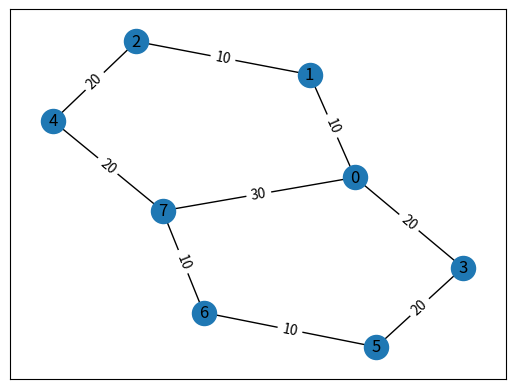

Recreate this plot in Python.
import matplotlib.pyplot as plt
from matplotlib.backends.backend_pdf import PdfPages
import networkx as nx

def gen_edge_labels_from_matrix(g):
    edge_labels = {}
    for hi, costList  in enumerate(g):
        for wi, cost in enumerate(costList):
            if(cost):
                edge_labels[(hi, wi)] = cost

    return edge_labels
    # edge_labels {(0, 1): 10, (0, 3): 20, (1, 2): 30, (3, 4): 40}

def edge_labels_to_edges(edge_labels):
    edges = []
    for edge in edge_labels.keys():
        edges.append(edge)
    return edges
    # edges [(0, 1), (0, 3), (1, 2), (3, 4)]

def gen_graph(edge_labels):
    G = nx.Graph()
    edges = edge_labels_to_edges(edge_labels)
    G.add_edges_from(edges)
    pos = nx.spring_layout(G)
    nx.draw_networkx(G, pos)
    nx.draw_networkx_edge_labels(G, pos, edge_labels=edge_labels)

def gen_pdf(filename):
    pp = PdfPages(filename)
    pp.savefig()
    pp.close()
    plt.clf()

if __name__ == '__main__':
    g = [
        [ 0, 10,  0, 20,  0,  0,  0, 30],
        [10,  0, 10,  0,  0,  0,  0,  0],
        [ 0, 10,  0,  0, 20,  0,  0,  0],
        [20,  0,  0,  0,  0, 20,  0,  0],
        [ 0,  0, 20,  0,  0,  0,  0, 20],
        [ 0,  0,  0, 20,  0,  0, 10,  0],
        [ 0,  0,  0,  0,  0, 10,  0, 10],
        [30,  0,  0,  0, 20,  0, 10,  0]
    ]
    edge_labels = {
        (0, 1): 10,
        (1, 2): 10,
        (4, 7): 20,
        (6, 7): 10,
        (2, 4): 20,
        (5, 6): 10,
        (0, 7): 30,
        (0, 3): 20,
        (3, 5): 20
    }

    #edge_labels = gen_edge_labels_from_matrix(g)
    gen_graph(edge_labels)
    gen_pdf('network.pdf')
